Run: headless pygame with SDL's dummy video driver; simulated clock (each Clock.tick advances the game by its frame time, no real sleeping); random seed 0; keys injected as events and as key.get_pressed() state; mouse plan: one left click at the window centre at the start of phase 2, then a move to the lower-right quarter at the start of phase 3.
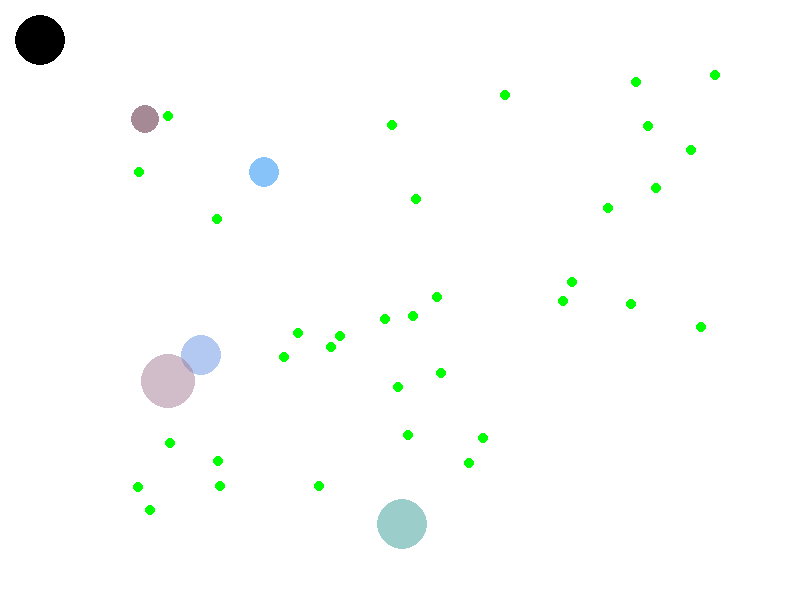
Frame 1 of 4 · flips 1–60 · no input
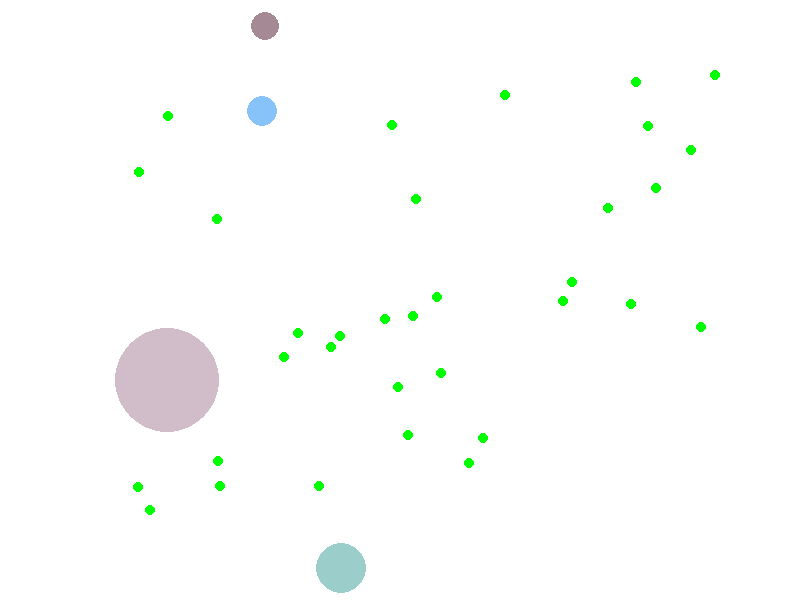
Frame 2 of 4 · flips 61–180 · clicked the window centre · tapped SPACE, RETURN · held RIGHT (→), D
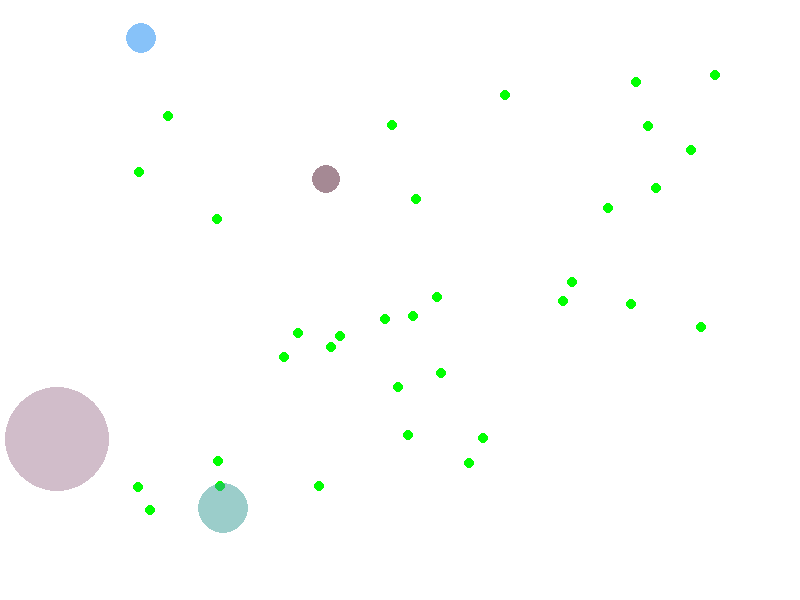
Frame 3 of 4 · flips 181–300 · moved the mouse to the lower-right quarter · held DOWN (↓), S
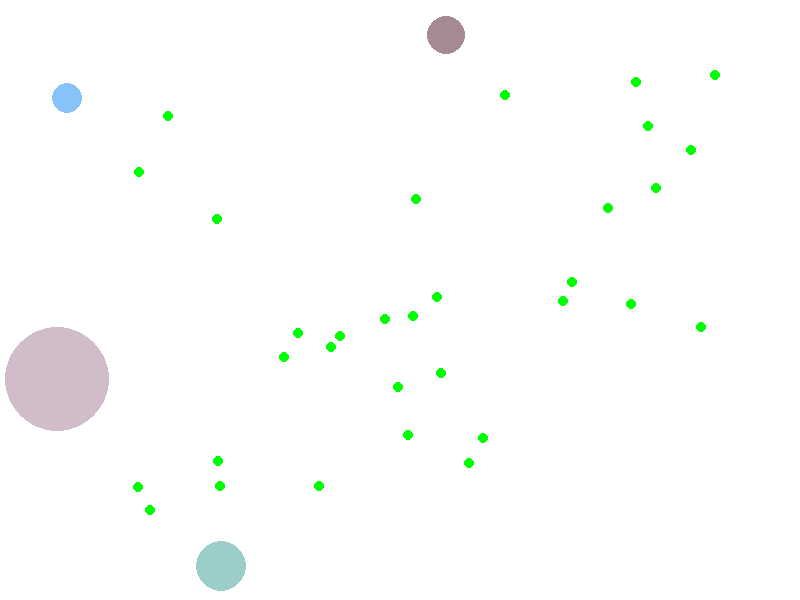
Frame 4 of 4 · flips 301–420 · held LEFT (←), A, UP (↑), W

The pygame program that drew these frames:

'''
Tutorial demonstrates how to create a game window with Python Pygame.

Any pygame program that you create will have this basic code
'''

import math
import random
import pygame
import sys

# Initialize Pygame and give access to all the methods in the package
pygame.init()

# Set up the screen dimensions
screen_width = 800
screen_height = 600
screen = pygame.display.set_mode((screen_width, screen_height))
pygame.display.set_caption("Pygame Tutorial")

# Define colors
WHITE = (255, 255, 255)
BLUE = (0, 0, 255)

# Create clock to later control frame rate
clock = pygame.time.Clock()

class Food(pygame.sprite.Sprite):
    def __init__(self, color):
        super(Food, self).__init__()
        self.index = 0
        self.radius = 5
        self.x = random.randint(75,725)
        self.y = random.randint(75,525)
        self.image = pygame.Surface((self.radius*2, self.radius*2), pygame.SRCALPHA, 32)
        self.image = self.image.convert_alpha()
        self.rect_center = (self.x, self.y)
        self.speed = math.log(self.radius)
        pygame.draw.circle(self.image, color, (self.radius, self.radius), self.radius)
        self.rect = self.image.get_rect(center = (self.x, self.y))

class Ball(pygame.sprite.Sprite):
    def __init__(self):
        super(Ball, self).__init__()
        self.x = random.randint(75, 725)
        self.y = random.randint(75, 525)
        self.radius = random.randint(10, 25)
        self.image = pygame.Surface((self.radius * 2, self.radius * 2), pygame.SRCALPHA, 32) 
        self.image = self.image.convert_alpha()
        self.color = (random.randint(0,255), random.randint(0,255), random.randint(0,255), 128)
        pygame.draw.circle(self.image, self.color, (self.radius, self.radius), self.radius)
        self.rect = self.image.get_rect(center = (self.x, self.y))
        self.rect_center = (self.x, self.y)
        self.deltax = 0
        self.deltay = 0
        

    def move(self, count):
        if count %60 == 0:
            self.deltax =random.randint(-100, 100)/(20*math.log(self.radius))
            self.deltay =random.randint(-100, 100)/(20*math.log(self.radius))
        if self.rect.left <= 0 or self.rect.right >= 800:
            self.deltax *= -1
        if self.rect.top <= 0 or self.rect.bottom >= 600:
            self.deltay *= -1

        self.rect.centerx += self.deltax
        self.rect.centery += self.deltay
        self.rect_center = (self.rect.centerx, self.rect.centery)

    def collisionDetector(self, enemyrect_center, enemyradius):
        if math.dist(self.rect_center, enemyrect_center) < (self.radius+enemyradius)*.7:
            print(math.dist(self.rect_center, enemyrect_center))
            return True
        else:
            return False

    def consume(self, collision, enemyradius):
        self.radius += enemyradius
        self.image = pygame.Surface((self.radius * 2, self.radius * 2), pygame.SRCALPHA, 32)
        pygame.draw.circle(self.image, self.color, (self.radius, self.radius), self.radius)
        self.rect = self.image.get_rect(center = self.rect_center)
                





class Player(Ball):
    def __init__(self):
        super().__init__()
        self.color = (0, 0, 0, 255)
        self.radius = 25
        self.speed = math.log(self.radius)
        self.image = pygame.Surface((self.radius * 2, self.radius * 2), pygame.SRCALPHA, 32)
        pygame.draw.circle(self.image, self.color, (self.radius, self.radius), self.radius)
        self.rect = self.image.get_rect(center = (100, 100))
        self.speed = math.log(self.radius**2)
    
    def move(self):
        mx, my = pygame.mouse.get_pos()

        distx = mx-self.x
        disty = my-self.y

        distx2 = distx/self.speed
        disty2 = disty/self.speed

        disthype = math.sqrt((distx**2)+(disty**2))

        

        if disthype == 0:
            disthype = .1
        
        self.deltax = 10*(distx2)/((disthype))
        self.deltay = 10*(disty2)/((disthype))

        
        self.rect.centerx += self.deltax
        self.rect.centery += self.deltay
        self.rect_center = (self.rect.centerx, self.rect.centery)

        
font = pygame.font.Font(None,100)
text_surface1 = font.render("You Won", False,"Green")
text_surface2 = font.render("You Lost", False,"Red")




# Main game loop
feast = pygame.sprite.Group()
for num in range(35):
    feast.add(Food('Green'))

enemies = pygame.sprite.Group()
for num in range(5):
    enemies.add(Ball())

players = pygame.sprite.Group()
for num in range(1):
    players.add(Player())



objects = pygame.sprite.Group()
objects.add(feast)
objects.add(enemies)
objects.add(players)


count = 0

running = True
while running:
    count +=1
    # Event handling
    for event in pygame.event.get(): # pygame.event.get()

        if event.type == pygame.QUIT:
            running = False

    # Fill the screen with a color (e.g., white)
    screen.fill(WHITE)

    for enemy in enemies:
        enemy.move(count)
        for bite in objects:
            if enemy != bite:
                var = enemy.collisionDetector(bite.rect_center, bite.radius)
                if var == True:
                    if enemy.radius > bite.radius:
                        enemy.consume(var, bite.radius)
                        if type(bite)== Food:
                            bite.rect_center = (random.randint(75, 525), random.randint(75, 725))
                            bite.rect = bite.image.get_rect(center = bite.rect_center)
                        else:
                            bite.kill()
    for player in players:
        player.move()
        for object in objects:
            if player != object:
                var = player.collisionDetector(object.rect_center, object.radius)
                if var == True:
                    if player.radius >object.radius:
                        player.consume(var, object.radius)
                        if type(object)== Food:
                            object.rect_center = (random.randint(75, 525), random.randint(75, 725))
                            object.rect = object.image.get_rect(center = object.rect_center)
                        else:
                            object.kill()

    
        
    objects.draw(screen)

    if len(enemies) == 0:
        screen.blit(text_surface1,(50,400))
    elif len(players) ==0:
        screen.blit(text_surface2,(50,400))

    # Update the display
    pygame.display.flip()

    # Set a frame rate to 60 frames per second
    clock.tick(60)

# Quit Pygame properly
pygame.quit()
sys.exit()
